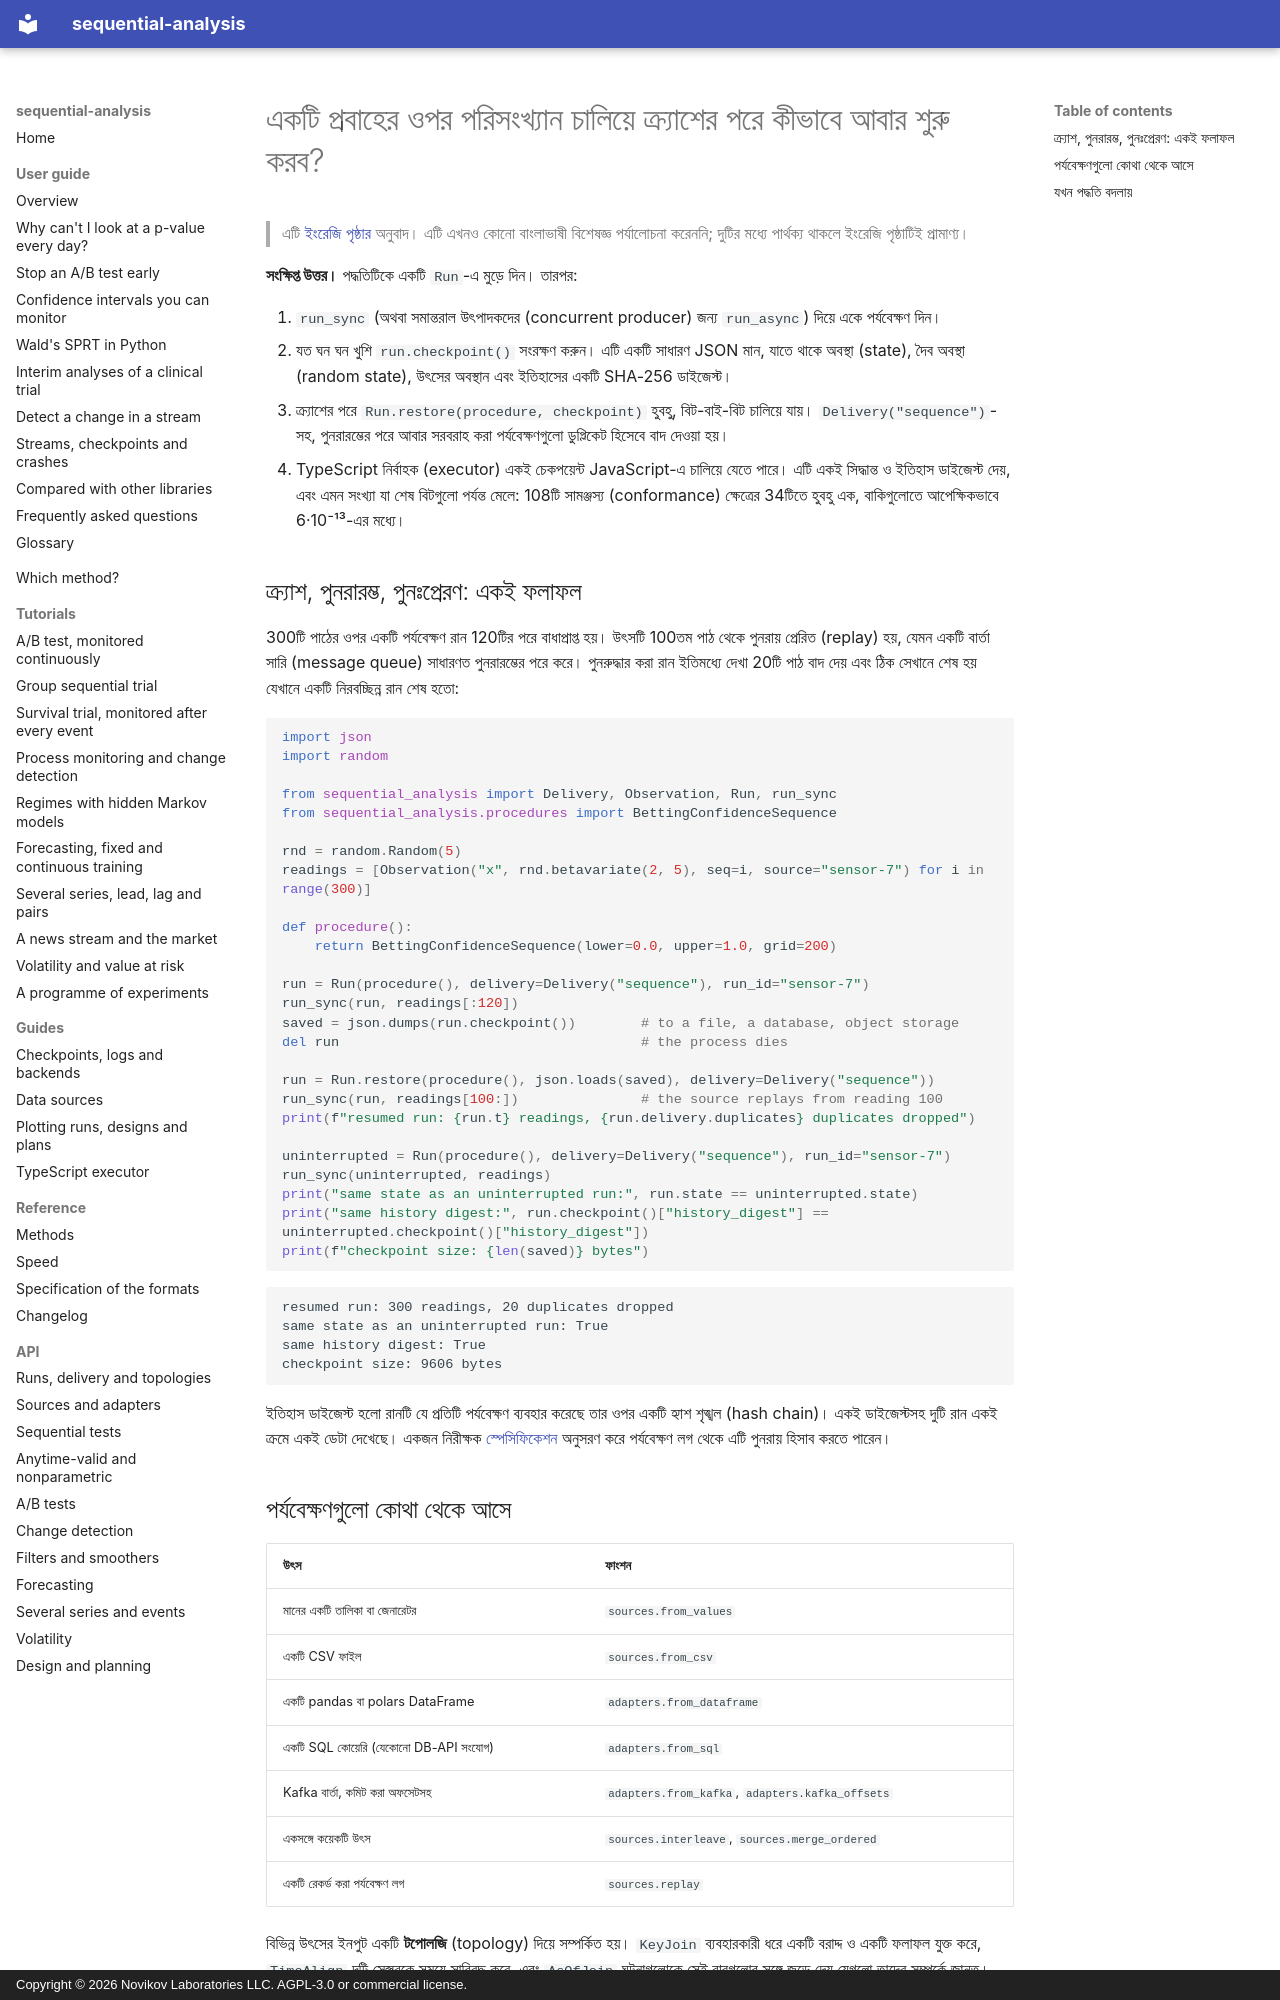

repository: andre-a-no/sequential-analysis · page: bn/guide/streaming/index.html · generator: mkdocs · copyright: Copyright © 2026 Novikov Laboratories LLC. AGPL-3.0 or commercial license.

---
description: একটি প্রবাহের (Kafka, SQL, pandas, সেন্সর) ওপর কীভাবে ক্রমিক পরিসংখ্যান চালাবেন এবং ক্র্যাশের পরে ঠিক যেখানে থেমেছিল সেখান থেকে আবার শুরু করবেন। JSON চেকপয়েন্ট (checkpoint), ডুপ্লিকেট-মুক্ত সরবরাহ, নিরীক্ষার জন্য ইতিহাস ডাইজেস্ট (history digest), এবং একই রান Python বা TypeScript-এ চালিয়ে যাওয়া, sequential-analysis দিয়ে।
language: bn
---

# একটি প্রবাহের ওপর পরিসংখ্যান চালিয়ে ক্র্যাশের পরে কীভাবে আবার শুরু করব?

> এটি [ইংরেজি পৃষ্ঠার](../../guide/streaming.md) অনুবাদ। এটি এখনও কোনো বাংলাভাষী বিশেষজ্ঞ পর্যালোচনা করেননি; দুটির মধ্যে পার্থক্য থাকলে ইংরেজি পৃষ্ঠাটিই প্রামাণ্য।

**সংক্ষিপ্ত উত্তর।** পদ্ধতিটিকে একটি `Run`-এ মুড়ে দিন। তারপর:

1. `run_sync` (অথবা সমান্তরাল উৎপাদকদের (concurrent producer) জন্য `run_async`)
   দিয়ে একে পর্যবেক্ষণ দিন।
2. যত ঘন ঘন খুশি `run.checkpoint()` সংরক্ষণ করুন। এটি একটি সাধারণ JSON
   মান, যাতে থাকে অবস্থা (state), দৈব অবস্থা (random state), উৎসের অবস্থান এবং
   ইতিহাসের একটি SHA-256 ডাইজেস্ট।
3. ক্র্যাশের পরে `Run.restore(procedure, checkpoint)` হুবহু, বিট-বাই-বিট
   চালিয়ে যায়। `Delivery("sequence")`-সহ, পুনরারম্ভের পরে আবার সরবরাহ করা
   পর্যবেক্ষণগুলো ডুপ্লিকেট হিসেবে বাদ দেওয়া হয়।
4. TypeScript নির্বাহক (executor) একই চেকপয়েন্ট JavaScript-এ চালিয়ে যেতে
   পারে। এটি একই সিদ্ধান্ত ও ইতিহাস ডাইজেস্ট দেয়, এবং এমন সংখ্যা যা শেষ বিটগুলো
   পর্যন্ত মেলে: 108টি সামঞ্জস্য (conformance) ক্ষেত্রের 34টিতে হুবহু এক, বাকিগুলোতে
   আপেক্ষিকভাবে 6·10⁻¹³-এর মধ্যে।

## ক্র্যাশ, পুনরারম্ভ, পুনঃপ্রেরণ: একই ফলাফল

300টি পাঠের ওপর একটি পর্যবেক্ষণ রান 120টির পরে বাধাপ্রাপ্ত হয়। উৎসটি 100তম
পাঠ থেকে পুনরায় প্রেরিত (replay) হয়, যেমন একটি বার্তা সারি (message queue)
সাধারণত পুনরারম্ভের পরে করে। পুনরুদ্ধার করা রান ইতিমধ্যে দেখা 20টি পাঠ বাদ
দেয় এবং ঠিক সেখানে শেষ হয় যেখানে একটি নিরবচ্ছিন্ন রান শেষ হতো:

```python
import json
import random

from sequential_analysis import Delivery, Observation, Run, run_sync
from sequential_analysis.procedures import BettingConfidenceSequence

rnd = random.Random(5)
readings = [Observation("x", rnd.betavariate(2, 5), seq=i, source="sensor-7") for i in range(300)]

def procedure():
    return BettingConfidenceSequence(lower=0.0, upper=1.0, grid=200)

run = Run(procedure(), delivery=Delivery("sequence"), run_id="sensor-7")
run_sync(run, readings[:120])
saved = json.dumps(run.checkpoint())        # to a file, a database, object storage
del run                                     # the process dies

run = Run.restore(procedure(), json.loads(saved), delivery=Delivery("sequence"))
run_sync(run, readings[100:])               # the source replays from reading 100
print(f"resumed run: {run.t} readings, {run.delivery.duplicates} duplicates dropped")

uninterrupted = Run(procedure(), delivery=Delivery("sequence"), run_id="sensor-7")
run_sync(uninterrupted, readings)
print("same state as an uninterrupted run:", run.state == uninterrupted.state)
print("same history digest:", run.checkpoint()["history_digest"] == uninterrupted.checkpoint()["history_digest"])
print(f"checkpoint size: {len(saved)} bytes")
```

```text
resumed run: 300 readings, 20 duplicates dropped
same state as an uninterrupted run: True
same history digest: True
checkpoint size: 9606 bytes
```

ইতিহাস ডাইজেস্ট হলো রানটি যে প্রতিটি পর্যবেক্ষণ ব্যবহার করেছে তার ওপর একটি
হ্যাশ শৃঙ্খল (hash chain)। একই ডাইজেস্টসহ দুটি রান একই ক্রমে একই ডেটা দেখেছে।
একজন নিরীক্ষক [স্পেসিফিকেশন](../../spec.md) অনুসরণ করে পর্যবেক্ষণ লগ থেকে
এটি পুনরায় হিসাব করতে পারেন।
